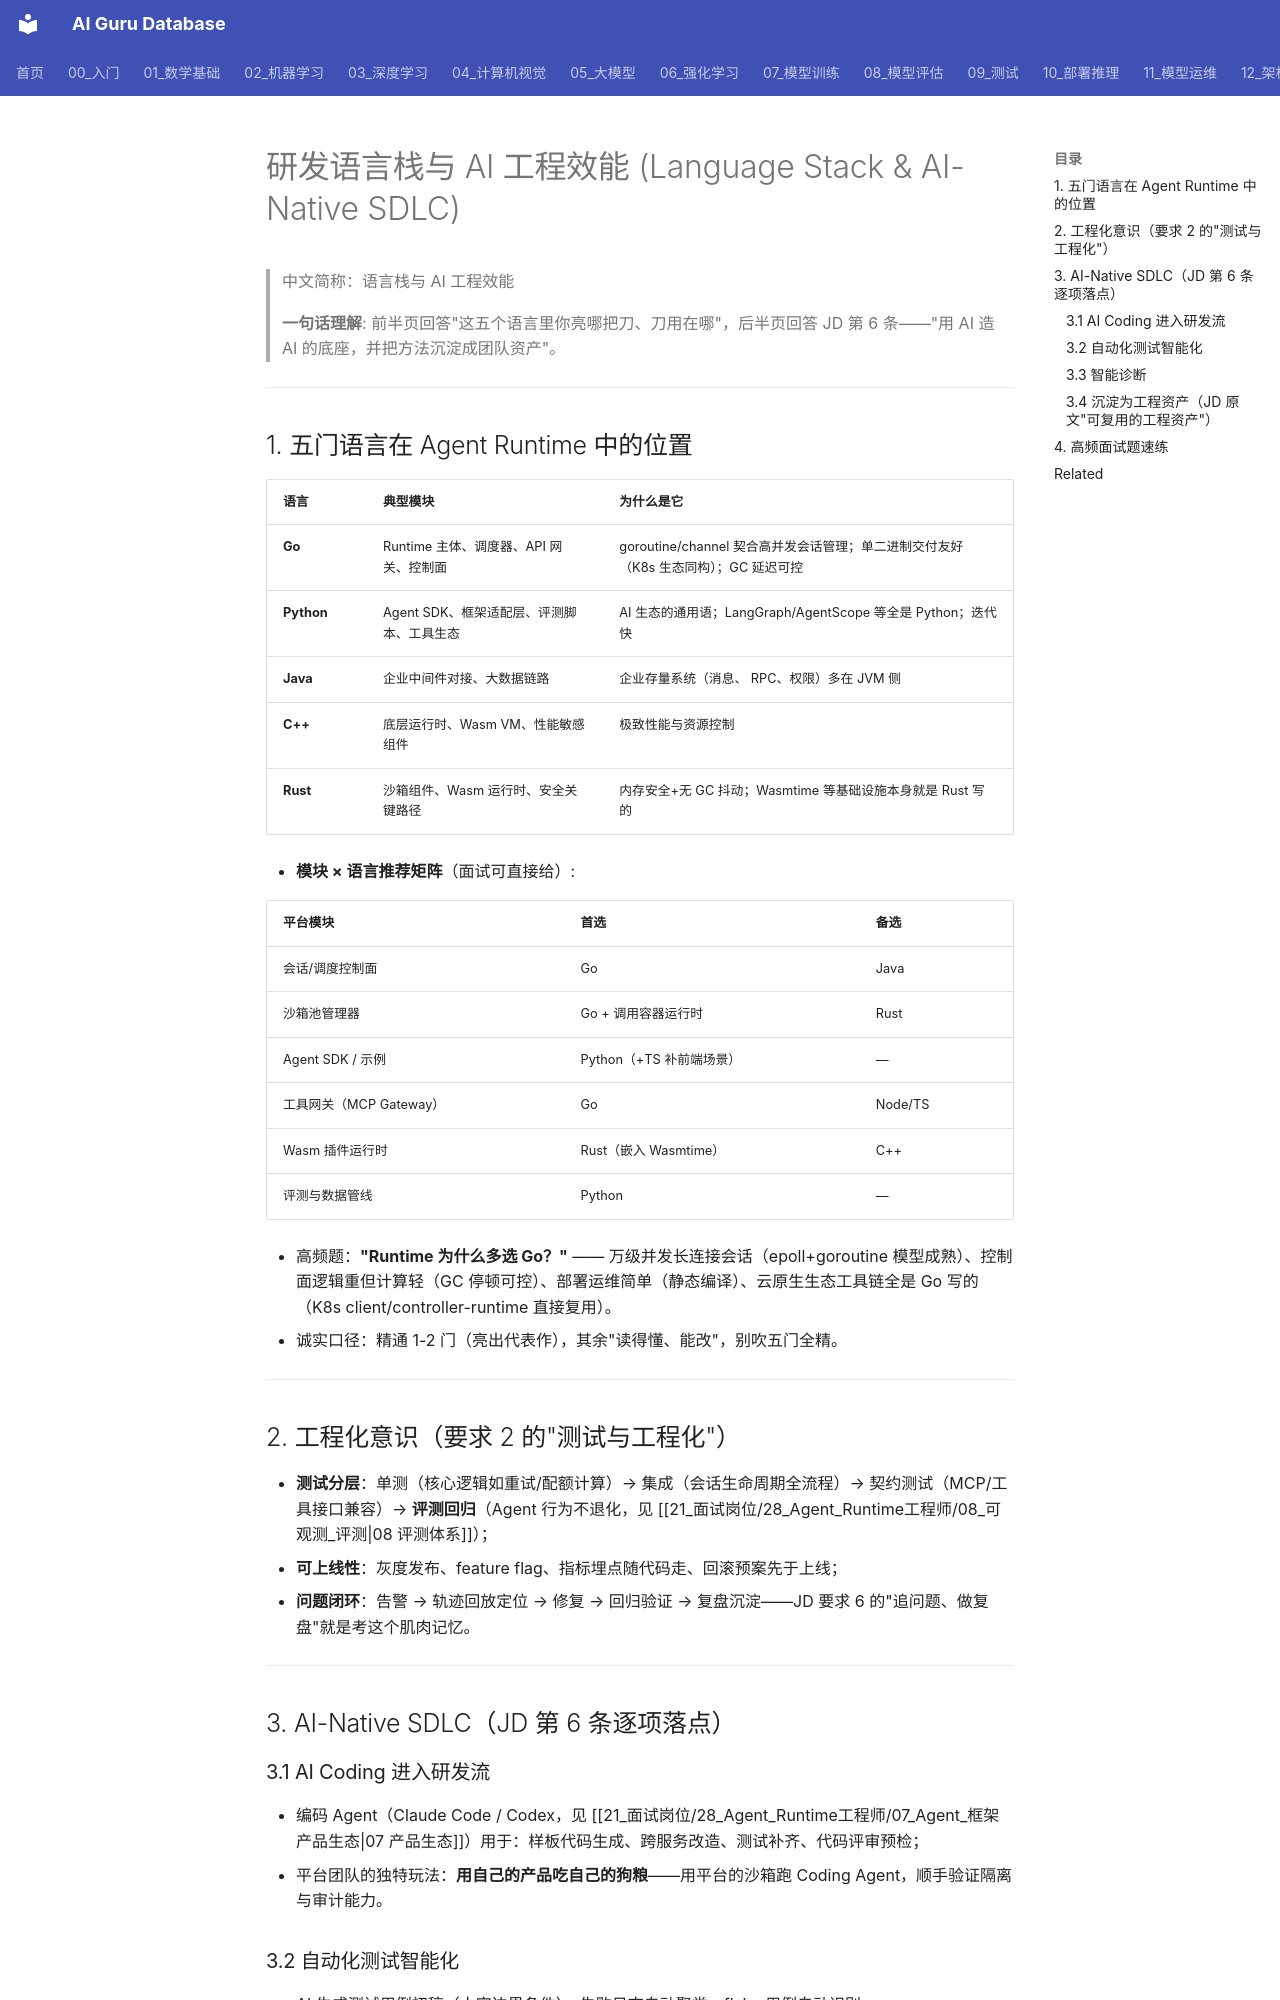

repository: ai-guru-global/ai-guru-database · page: 21_面试岗位/28_Agent_Runtime工程师/11_语言栈_AI工程效能/index.html · generator: mkdocs

---
title: 研发语言栈与 AI 工程效能
category: 21_面试岗位
tags: ["面试", "Go", "Python", "Rust", "C++", "Java", "AI-Native-SDLC", "工程效能"]
summary: "五门语言在 Agent Runtime 中的定位与选型矩阵（Go/Python/Java/C++/Rust），工程化测试分层，以及 AI-Native SDLC：AI Coding、自动化测试、智能诊断与工程资产沉淀。"
created: 2026-10-20
updated: 2026-10-20
tier: supporting
aliases: [语言选型, AI Native SDLC, 研发效能]
sources: []
name_zh: "语言栈与 AI 工程效能"
---

# 研发语言栈与 AI 工程效能 (Language Stack & AI-Native SDLC)

> 中文简称：语言栈与 AI 工程效能

> **一句话理解**: 前半页回答"这五个语言里你亮哪把刀、刀用在哪"，后半页回答 JD 第 6 条——"用 AI 造 AI 的底座，并把方法沉淀成团队资产"。

---

## 1. 五门语言在 Agent Runtime 中的位置

| 语言 | 典型模块 | 为什么是它 |
|------|---------|-----------|
| **Go** | Runtime 主体、调度器、API 网关、控制面 | goroutine/channel 契合高并发会话管理；单二进制交付友好（K8s 生态同构）；GC 延迟可控 |
| **Python** | Agent SDK、框架适配层、评测脚本、工具生态 | AI 生态的通用语；LangGraph/AgentScope 等全是 Python；迭代快 |
| **Java** | 企业中间件对接、大数据链路 | 企业存量系统（消息、 RPC、权限）多在 JVM 侧 |
| **C++** | 底层运行时、Wasm VM、性能敏感组件 | 极致性能与资源控制 |
| **Rust** | 沙箱组件、Wasm 运行时、安全关键路径 | 内存安全+无 GC 抖动；Wasmtime 等基础设施本身就是 Rust 写的 |

- **模块 × 语言推荐矩阵**（面试可直接给）:

| 平台模块 | 首选 | 备选 |
|---------|------|------|
| 会话/调度控制面 | Go | Java |
| 沙箱池管理器 | Go + 调用容器运行时 | Rust |
| Agent SDK / 示例 | Python（+TS 补前端场景） | — |
| 工具网关（MCP Gateway） | Go | Node/TS |
| Wasm 插件运行时 | Rust（嵌入 Wasmtime） | C++ |
| 评测与数据管线 | Python | — |

- 高频题：**"Runtime 为什么多选 Go？"** —— 万级并发长连接会话（epoll+goroutine 模型成熟）、控制面逻辑重但计算轻（GC 停顿可控）、部署运维简单（静态编译）、云原生生态工具链全是 Go 写的（K8s client/controller-runtime 直接复用）。
- 诚实口径：精通 1-2 门（亮出代表作），其余"读得懂、能改"，别吹五门全精。

---

## 2. 工程化意识（要求 2 的"测试与工程化"）

- **测试分层**：单测（核心逻辑如重试/配额计算）→ 集成（会话生命周期全流程）→ 契约测试（MCP/工具接口兼容）→ **评测回归**（Agent 行为不退化，见 [[21_面试岗位/28_Agent_Runtime工程师/08_可观测_评测|08 评测体系]]）；
- **可上线性**：灰度发布、feature flag、指标埋点随代码走、回滚预案先于上线；
- **问题闭环**：告警 → 轨迹回放定位 → 修复 → 回归验证 → 复盘沉淀——JD 要求 6 的"追问题、做复盘"就是考这个肌肉记忆。

---

## 3. AI-Native SDLC（JD 第 6 条逐项落点）
